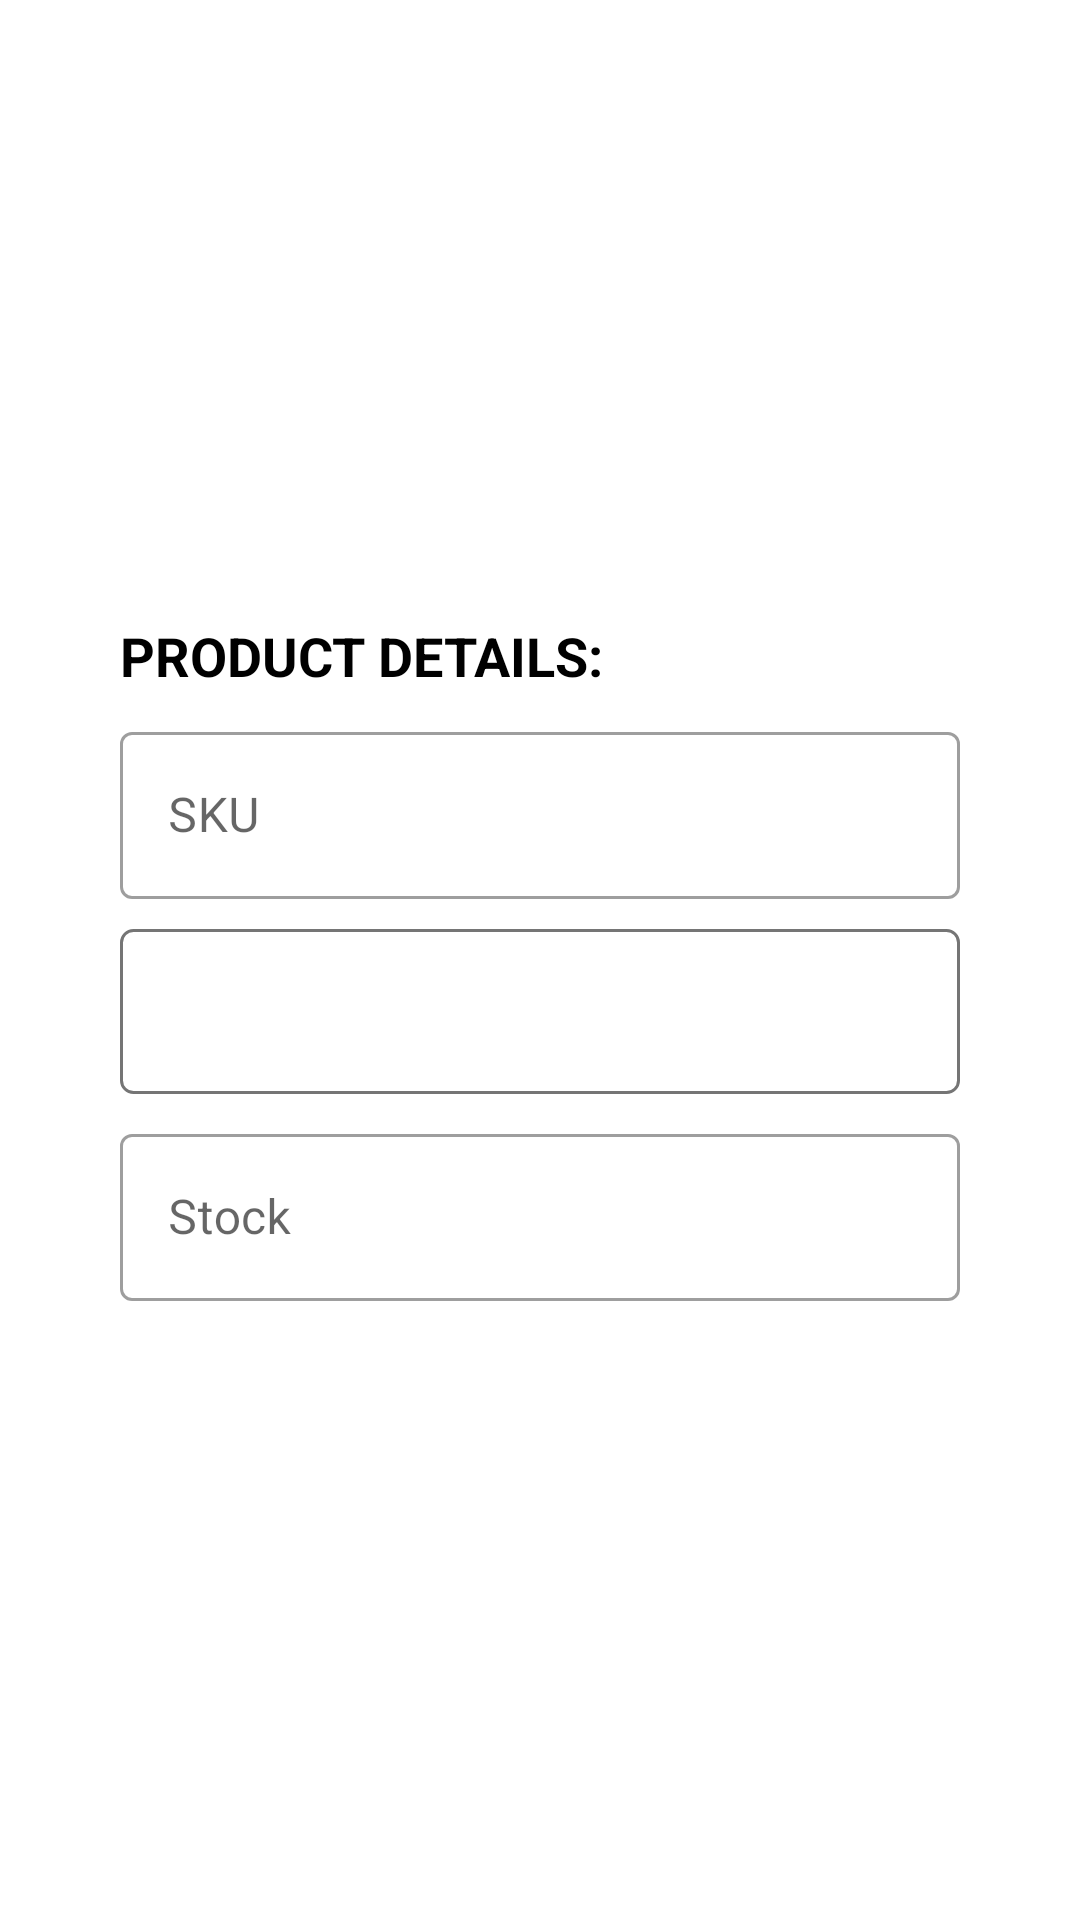

Here is an Android app screen rendered from its layout file. Give the layout XML and the strings, colors and styles it references.
<!-- AndroidManifest.xml: application theme Theme.Dot -->
<!-- res/layout/new_item_form_step_two.xml -->
<?xml version="1.0" encoding="utf-8"?>
<LinearLayout xmlns:android="http://schemas.android.com/apk/res/android"
    xmlns:tools="http://schemas.android.com/tools"
    android:layout_width="match_parent"
    android:layout_height="match_parent"
    xmlns:app="http://schemas.android.com/apk/res-auto"
    android:orientation="vertical"
    android:paddingStart="40dp"
    android:paddingEnd="40dp"
    android:gravity="center_vertical">

    <TextView
        android:layout_width="wrap_content"
        android:layout_height="wrap_content"
        android:text="@string/product_details"
        android:textAllCaps="true"
        android:textSize="18sp"
        android:textStyle="bold"
        android:gravity="start"
        android:textColor="@color/black" />



    <com.google.android.material.textfield.TextInputLayout
        android:id="@+id/SKULayout"
        style="@style/Widget.MaterialComponents.TextInputLayout.OutlinedBox"
        android:layout_width="match_parent"
        android:layout_height="wrap_content"
        android:layout_marginTop="8dp"
        android:hint="@string/sku"
        app:boxBackgroundMode="outline"
        app:boxBackgroundColor="@color/white"
        app:endIconMode="custom"
        app:endIconDrawable="@drawable/baseline_qr_code_24">

        <com.google.android.material.textfield.TextInputEditText
            android:id="@+id/SKUText"
            android:layout_width="match_parent"
            android:layout_height="wrap_content"
            android:gravity="start|center_vertical"
            android:inputType="text"
            android:textColor="@color/black" />
    </com.google.android.material.textfield.TextInputLayout>

    <Spinner
        android:id="@+id/unitSpinner"
        style="@style/Widget.AppCompat.Spinner.DropDown"
        android:layout_width="match_parent"
        android:layout_height="55dp"
        android:layout_marginTop="10dp"
        android:background="@drawable/spinner_border"
        android:gravity="start|center_vertical"
        android:paddingStart="5dp"
        android:paddingEnd="5dp"
        android:textColor="@color/gray" />

    <com.google.android.material.textfield.TextInputLayout
        android:id="@+id/stockLayout"
        style="@style/Widget.MaterialComponents.TextInputLayout.OutlinedBox"
        android:layout_width="match_parent"
        android:layout_height="wrap_content"
        android:layout_marginTop="8dp"
        android:hint="@string/stock"
        app:boxBackgroundMode="outline"
        app:boxBackgroundColor="@color/white"
        app:endIconMode="clear_text">

        <com.google.android.material.textfield.TextInputEditText
            android:id="@+id/stockText"
            android:layout_width="match_parent"
            android:layout_height="wrap_content"
            android:gravity="start|center_vertical"
            android:inputType="number"
            android:textColor="@color/black" />
    </com.google.android.material.textfield.TextInputLayout>

</LinearLayout>
<!-- resources referenced by this layout -->
<resources>
  <color name="black">#FF000000</color>
  <color name="gray">#F6F7FA</color>
  <color name="white">#FFFFFFFF</color>
  <!-- drawable spinner_border (drawable) -->
  <shape xmlns:android="http://schemas.android.com/apk/res/android">
      <solid android:color="@android:color/transparent" />
      <corners android:radius="4dp" />
      <stroke
          android:color="#757575"
          android:width="1dp" />
  </shape>
  <string name="product_details">Product Details:</string>
  <string name="sku">SKU</string>
  <string name="stock">Stock</string>
  <style name="Theme.Dot" parent="Theme.MaterialComponents.DayNight.NoActionBar">
          
          <item name="colorPrimary">@color/black</item>
          <item name="colorPrimaryVariant">@color/black</item>
          <item name="colorOnPrimary">@color/white</item>
          
          <item name="colorSecondary">@color/black</item>
          <item name="colorSecondaryVariant">@color/black</item>
          <item name="colorOnSecondary">@color/white</item>
          
          <item name="android:statusBarColor">?attr/colorPrimaryVariant</item>
          
      </style>
</resources>
